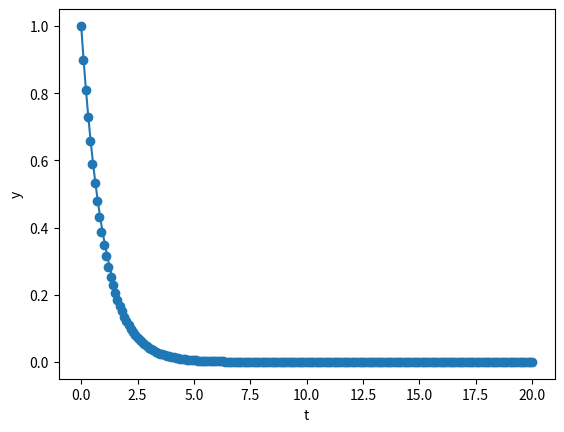

Python code for this plot: (Note: this script raises an exception after producing the figure.)
import numpy as np
import matplotlib.pyplot as plt

y = 1 # Starting values

h = 0.1 # Step size

t_values = [0] # Collect data

y_values = [y] # Collect data

nmax = 200 #Number of iteratons

for i in range(1, nmax+1):
    f = - y #Function
    y = y + f * h 
    t_values.append(i*h)
    y_values.append(y)

# Comparing with analytical values
t_test = np.linspace(0,nmax*h,nmax)
y_test = 1*np.exp(-t_test)             # starting y=1

plt.plot(t_test,y_test)

plt.xlabel('t')
plt.ylabel('y')
plt.scatter (t_values,y_values)
plt.show()

print(y)
print(np.exp(-namx))



import numpy as np
import matplotlib.pyplot as plt
import sys, os

sys.path.append(os.path.abspath("../src"))
from euler import EulerODE
